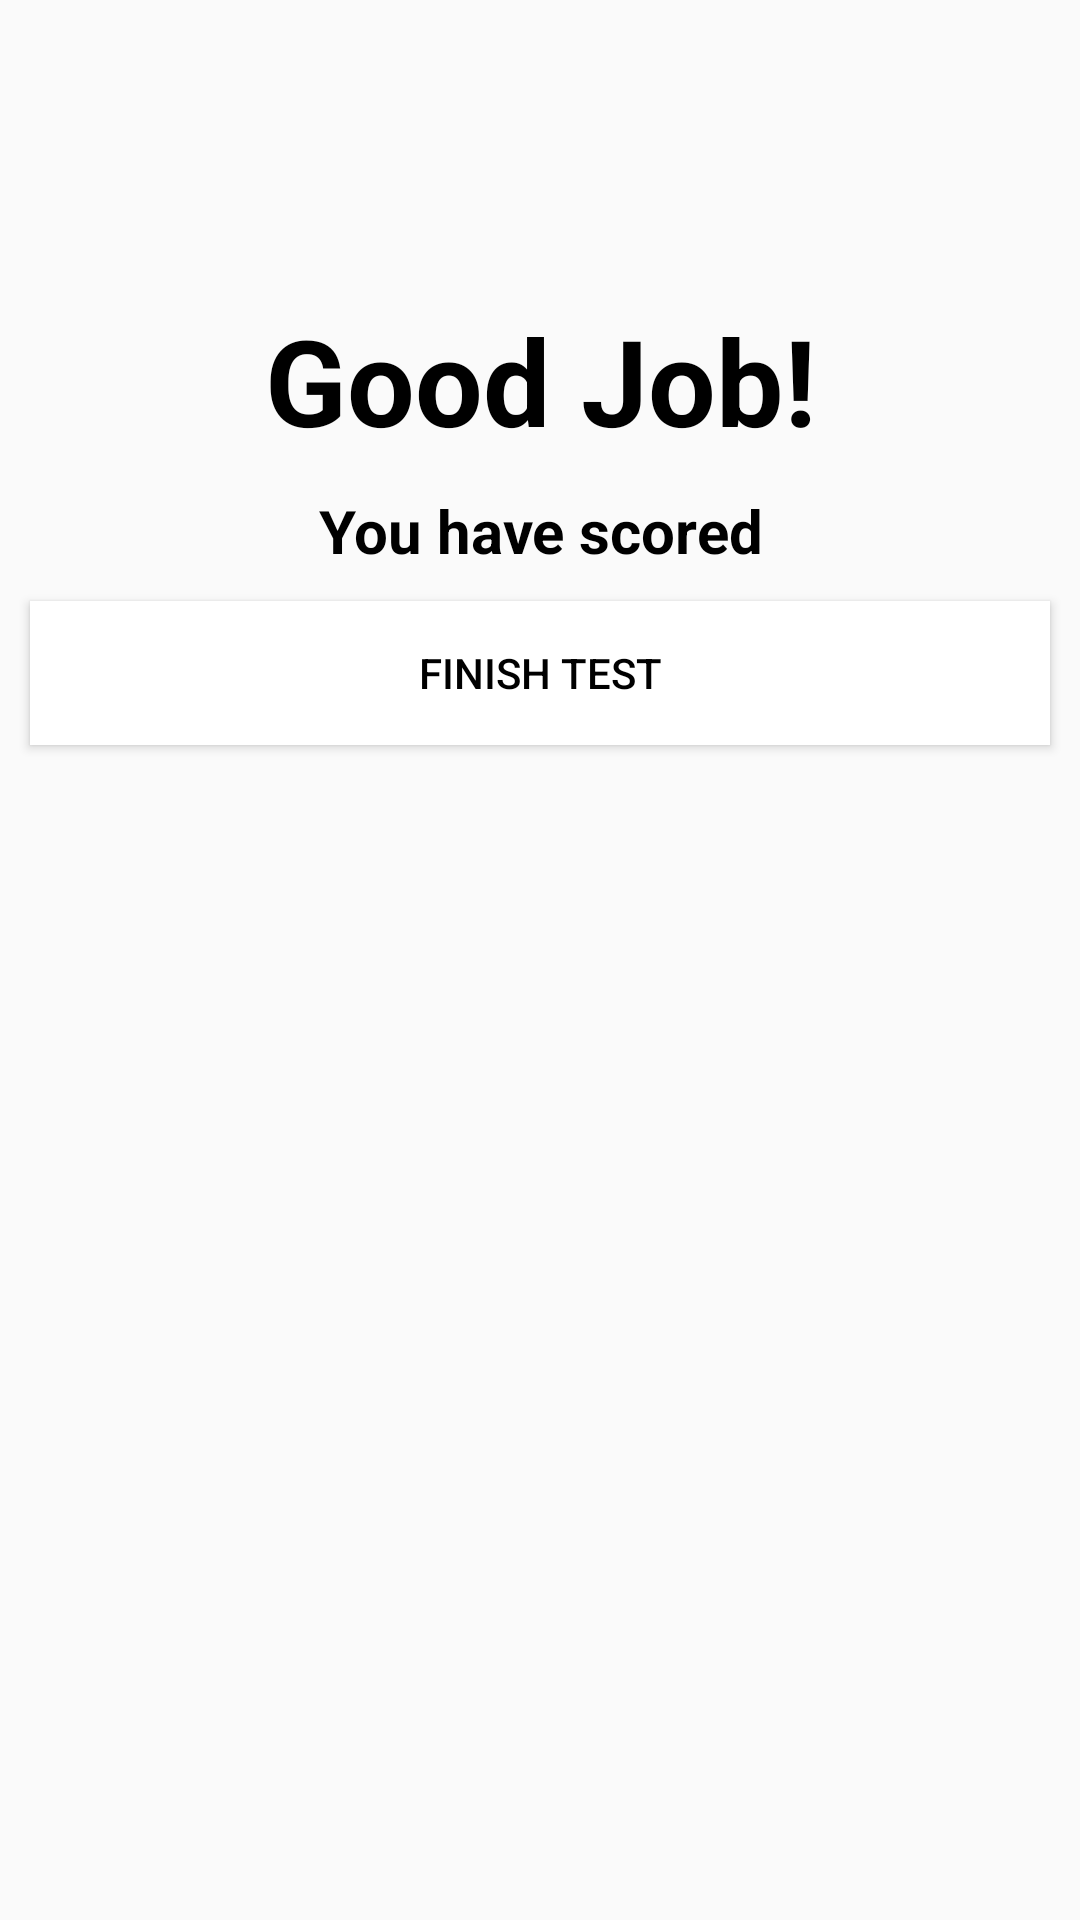

Write the Android layout XML for this screen, with the resource values it uses.
<!-- AndroidManifest.xml: application theme Theme.Gigs -->
<!-- res/layout/activity_test_score.xml -->
<?xml version="1.0" encoding="utf-8"?>
<androidx.appcompat.widget.LinearLayoutCompat xmlns:android="http://schemas.android.com/apk/res/android"
    xmlns:app="http://schemas.android.com/apk/res-auto"
    xmlns:tools="http://schemas.android.com/tools"
    android:layout_width="match_parent"
    android:layout_height="match_parent"
    tools:context=".TestScore"
    android:orientation="vertical">
    <TextView
        android:layout_width="match_parent"
        android:layout_height="wrap_content"
        android:textSize="40sp"
        android:layout_marginTop="100dp"
        android:textColor="@color/black"
        android:textStyle="bold"
        android:textAlignment="center"
        android:text="Good Job!" />

    <TextView
        android:id="@+id/scoreMSG"
        android:layout_width="match_parent"
        android:layout_height="wrap_content"
        android:textSize="20sp"
        android:layout_marginTop="10dp"
        android:textColor="@color/black"
        android:textStyle="bold"
        android:textAlignment="center"
        android:layout_marginStart="30dp"
        android:layout_marginEnd="30dp"
        android:text="You have scored" />

    <Button
        android:layout_marginStart="10dp"
        android:layout_marginEnd="10dp"
        android:id="@+id/FinishBtn"
        android:layout_width="match_parent"
        android:layout_height="wrap_content"
        android:text="Finish Test"
        android:textColor="@color/black"
        android:background="@color/white"
        android:layout_marginTop="10dp"
        android:layout_gravity="center_horizontal"/>
</androidx.appcompat.widget.LinearLayoutCompat>
<!-- resources referenced by this layout -->
<resources>
  <color name="black">#FF000000</color>
  <color name="white">#FFFFFFFF</color>
  <style name="Theme.Gigs" parent="Theme.AppCompat.Light.NoActionBar">
          
          <item name="colorPrimary">@color/purple_500</item>
          <item name="colorPrimaryVariant">@color/purple_700</item>
          <item name="colorOnPrimary">@color/white</item>
          
          <item name="colorSecondary">@color/teal_200</item>
          <item name="colorSecondaryVariant">@color/teal_700</item>
          <item name="colorOnSecondary">@color/black</item>
          
          <item name="android:statusBarColor" tools:targetApi="l">?attr/colorPrimaryVariant</item>
          
      </style>
  <color name="purple_500">#FF6200EE</color>
  <color name="purple_700">#FF3700B3</color>
  <color name="teal_200">#FF03DAC5</color>
  <color name="teal_700">#FF018786</color>
</resources>
